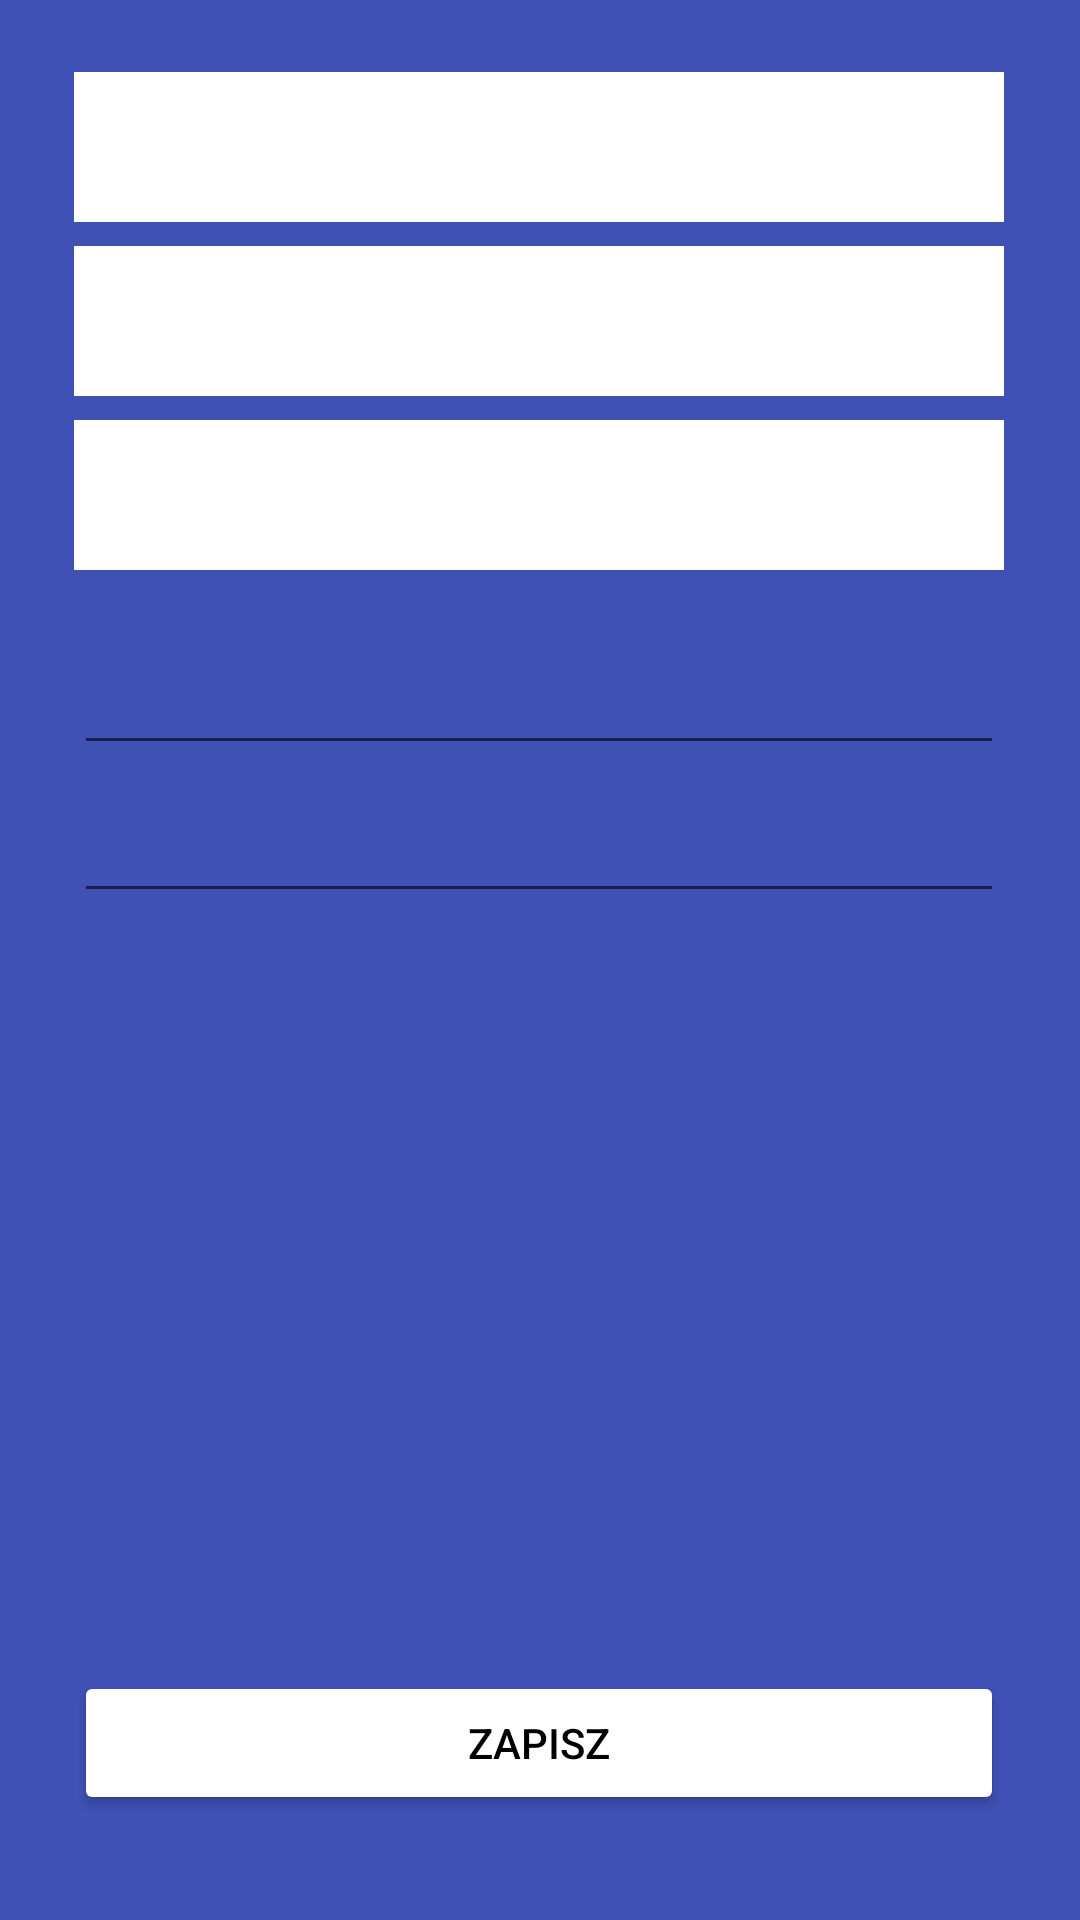

Write the Android layout XML for this screen, with the resource values it uses.
<!-- AndroidManifest.xml: application theme Theme.Aplikacja -->
<!-- res/layout/editcar_screen.xml -->
<?xml version="1.0" encoding="utf-8"?>
<androidx.constraintlayout.widget.ConstraintLayout
    xmlns:android="http://schemas.android.com/apk/res/android"
    xmlns:app="http://schemas.android.com/apk/res-auto"
    xmlns:tools="http://schemas.android.com/tools"
    android:layout_width="match_parent"
    android:layout_height="match_parent"
    tools:context=".SecondFragment"
    android:background="@color/main">

    <ImageView
        android:id="@+id/appLogo"
        android:layout_width="wrap_content"
        android:layout_height="wrap_content"
        android:layout_marginTop="8dp"
        app:layout_constraintEnd_toEndOf="parent"
        app:layout_constraintStart_toStartOf="parent"
        app:layout_constraintTop_toTopOf="parent"
        tools:srcCompat="@drawable/ic_launcher_foreground" />

    <Spinner
        android:id="@+id/selectTypeSpinner"
        android:layout_width="310dp"
        android:layout_height="50dp"
        android:layout_marginTop="16dp"
        android:background="#642CFD"
        android:backgroundTint="@color/white"
        android:contextClickable="true"
        android:foregroundTint="#00000000"
        android:textAlignment="center"
        app:layout_constraintEnd_toEndOf="parent"
        app:layout_constraintHorizontal_bias="0.495"
        app:layout_constraintStart_toStartOf="parent"
        app:layout_constraintTop_toBottomOf="@+id/appLogo"
        tools:listitem="@android:layout/select_dialog_item" />

    <Spinner
        android:id="@+id/selectBrandSpinner"
        android:layout_width="310dp"
        android:layout_height="50dp"
        android:layout_marginTop="8dp"
        android:background="#642CFD"
        android:backgroundTint="@color/white"
        android:textAlignment="center"
        app:layout_constraintEnd_toEndOf="parent"
        app:layout_constraintHorizontal_bias="0.495"
        app:layout_constraintStart_toStartOf="parent"
        app:layout_constraintTop_toBottomOf="@+id/selectTypeSpinner"
        tools:listitem="@android:layout/select_dialog_item" />

    <Spinner
        android:id="@+id/selectModelSpinner"
        android:layout_width="310dp"
        android:layout_height="50dp"
        android:layout_marginTop="8dp"
        android:background="#642CFD"
        android:backgroundTint="@color/white"
        android:textAlignment="center"
        app:layout_constraintEnd_toEndOf="parent"
        app:layout_constraintHorizontal_bias="0.495"
        app:layout_constraintStart_toStartOf="parent"
        app:layout_constraintTop_toBottomOf="@+id/selectBrandSpinner"
        tools:listitem="@android:layout/select_dialog_item" />

    <EditText
        android:id="@+id/addPriceInput"
        android:layout_width="310dp"
        android:layout_height="49dp"
        android:layout_marginTop="16dp"
        android:ems="10"
        android:inputType="textPersonName"
        android:textColor="@color/white"
        android:textColorHint="@color/hintColor"
        app:layout_constraintEnd_toEndOf="parent"
        app:layout_constraintHorizontal_bias="0.495"
        app:layout_constraintStart_toStartOf="parent"
        app:layout_constraintTop_toBottomOf="@+id/selectModelSpinner" />

    <EditText
        android:id="@+id/addAmountInput"
        android:layout_width="310dp"
        android:layout_height="wrap_content"
        android:layout_marginTop="8dp"
        android:ems="10"
        android:inputType="textPersonName"
        android:textColor="@color/white"
        android:textColorHint="@color/hintColor"
        app:layout_constraintEnd_toEndOf="parent"
        app:layout_constraintHorizontal_bias="0.495"
        app:layout_constraintStart_toStartOf="parent"
        app:layout_constraintTop_toBottomOf="@+id/addPriceInput" />

    <Button
        android:id="@+id/addExpenceButton"
        android:layout_width="wrap_content"
        android:layout_height="wrap_content"
        android:layout_marginBottom="16dp"
        android:width="310dp"
        android:backgroundTint="@color/white"
        android:text="@string/common_save"
        android:textColor="@color/black"
        app:layout_constraintBottom_toBottomOf="parent"
        app:layout_constraintEnd_toEndOf="parent"
        app:layout_constraintHorizontal_bias="0.495"
        app:layout_constraintStart_toStartOf="parent"
        app:layout_constraintBottom_toTopOf="@+id/secondScreen_warning" />


    <TextView
        android:id="@+id/secondScreen_warning"
        android:layout_width="wrap_content"
        android:layout_height="wrap_content"
        android:text=""
        android:textColor="@color/warning"
        app:layout_constraintBottom_toBottomOf="parent"
        app:layout_constraintEnd_toEndOf="parent"
        app:layout_constraintHorizontal_bias="0.504"
        app:layout_constraintStart_toStartOf="parent" />

</androidx.constraintlayout.widget.ConstraintLayout>
<!-- resources referenced by this layout -->
<resources>
  <color name="black">#FF000000</color>
  <color name="hintColor">#B6BCE8</color>
  <color name="main">#3F51B5</color>
  <color name="warning">#FFAAAA</color>
  <color name="white">#FFFFFFFF</color>
  <string name="common_save">Zapisz</string>
  <style name="Theme.Aplikacja" parent="Theme.MaterialComponents.DayNight.DarkActionBar">
          
          <item name="colorPrimary">@color/main</item>
          <item name="colorPrimaryVariant">@color/purple_700</item>
          <item name="colorOnPrimary">@color/white</item>
          
          <item name="colorSecondary">@color/teal_200</item>
          <item name="colorSecondaryVariant">@color/teal_700</item>
          <item name="colorOnSecondary">@color/black</item>
          
          <item name="android:statusBarColor" tools:targetApi="l">?attr/colorPrimaryVariant</item>
          
      </style>
  <color name="purple_700">#FF3700B3</color>
  <color name="teal_200">#FF03DAC5</color>
  <color name="teal_700">#FF018786</color>
</resources>
